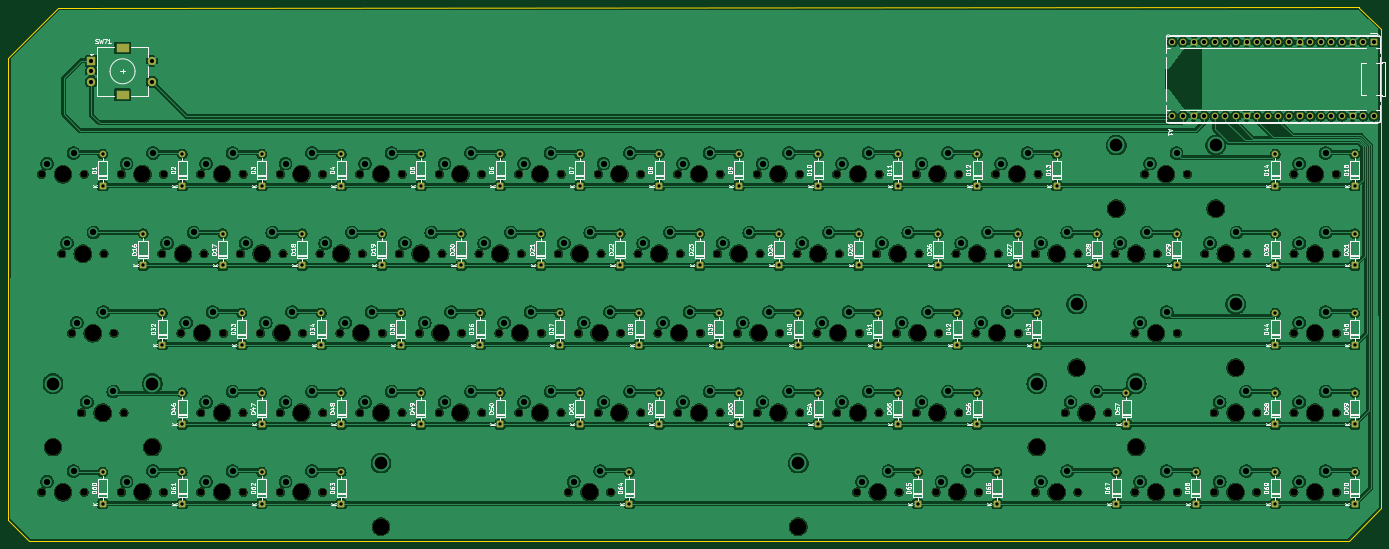
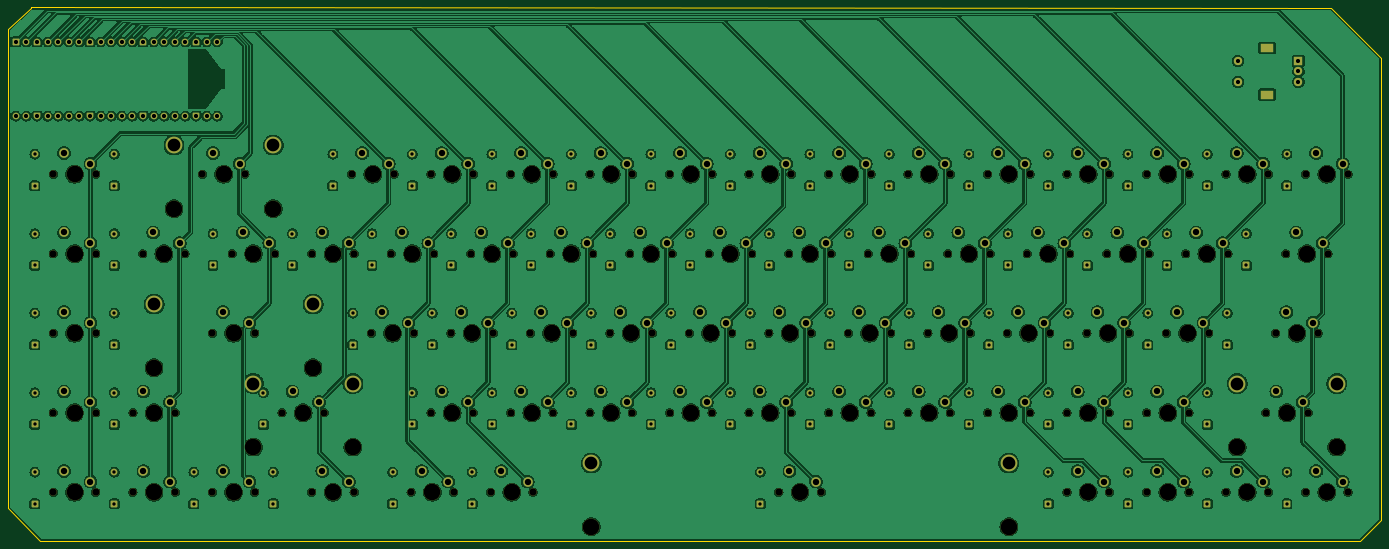
Circuit board: 11 layer files. Board 329.0 x 127.8 mm.
- bottom_copper: keeb-kicad-B_Cu.gbr (921948 bytes)
- bottom_mask: keeb-kicad-B_Mask.gbr (21832 bytes)
- paste: keeb-kicad-B_Paste.gbr (455 bytes)
- bottom_silk: keeb-kicad-B_Silkscreen.gbr (456 bytes)
- outline: keeb-kicad-Edge_Cuts.gbr (941 bytes)
- top_copper: keeb-kicad-F_Cu.gbr (915405 bytes)
- top_mask: keeb-kicad-F_Mask.gbr (17429 bytes)
- paste: keeb-kicad-F_Paste.gbr (455 bytes)
- top_silk: keeb-kicad-F_Silkscreen.gbr (167740 bytes)
- drill: keeb-kicad-NPTH.drl (3699 bytes)
- drill: keeb-kicad-PTH.drl (5948 bytes)

=== bottom_copper: keeb-kicad-B_Cu.gbr (921948 bytes, source omitted) ===
=== bottom_mask: keeb-kicad-B_Mask.gbr (21832 bytes, source omitted) ===
=== paste: keeb-kicad-B_Paste.gbr ===
%TF.GenerationSoftware,KiCad,Pcbnew,10.0.5*%
%TF.CreationDate,2026-08-05T20:02:12-04:00*%
%TF.ProjectId,keeb-kicad,6b656562-2d6b-4696-9361-642e6b696361,rev?*%
%TF.SameCoordinates,Original*%
%TF.FileFunction,Paste,Bot*%
%TF.FilePolarity,Positive*%
%FSLAX46Y46*%
G04 Gerber Fmt 4.6, Leading zero omitted, Abs format (unit mm)*
G04 Created by KiCad (PCBNEW 10.0.5) date 2026-08-05 20:02:12*
%MOMM*%
%LPD*%
G01*
G04 APERTURE LIST*
G04 APERTURE END LIST*
M02*

=== bottom_silk: keeb-kicad-B_Silkscreen.gbr ===
%TF.GenerationSoftware,KiCad,Pcbnew,10.0.5*%
%TF.CreationDate,2026-08-05T20:02:12-04:00*%
%TF.ProjectId,keeb-kicad,6b656562-2d6b-4696-9361-642e6b696361,rev?*%
%TF.SameCoordinates,Original*%
%TF.FileFunction,Legend,Bot*%
%TF.FilePolarity,Positive*%
%FSLAX46Y46*%
G04 Gerber Fmt 4.6, Leading zero omitted, Abs format (unit mm)*
G04 Created by KiCad (PCBNEW 10.0.5) date 2026-08-05 20:02:12*
%MOMM*%
%LPD*%
G01*
G04 APERTURE LIST*
G04 APERTURE END LIST*
M02*

=== outline: keeb-kicad-Edge_Cuts.gbr ===
%TF.GenerationSoftware,KiCad,Pcbnew,10.0.5*%
%TF.CreationDate,2026-08-05T20:02:12-04:00*%
%TF.ProjectId,keeb-kicad,6b656562-2d6b-4696-9361-642e6b696361,rev?*%
%TF.SameCoordinates,Original*%
%TF.FileFunction,Profile,NP*%
%FSLAX46Y46*%
G04 Gerber Fmt 4.6, Leading zero omitted, Abs format (unit mm)*
G04 Created by KiCad (PCBNEW 10.0.5) date 2026-08-05 20:02:12*
%MOMM*%
%LPD*%
G01*
G04 APERTURE LIST*
%TA.AperFunction,Profile*%
%ADD10C,0.050000*%
%TD*%
G04 APERTURE END LIST*
D10*
X-7087500Y-19110000D02*
X304447700Y-19050000D01*
X-7087500Y-19110000D02*
X-19050000Y-31110000D01*
X-19087500Y-141810000D02*
X-19050000Y-31110000D01*
X-14087500Y-146810000D02*
X-19087500Y-141810000D01*
X302212500Y-146810000D02*
X-14087500Y-146810000D01*
X309912500Y-139110000D02*
X302212500Y-146810000D01*
X309912500Y-24110000D02*
X309912500Y-139110000D01*
X304512500Y-19110000D02*
X304447700Y-19050000D01*
X309912500Y-24110000D02*
X304512500Y-19110000D01*
M02*

=== top_copper: keeb-kicad-F_Cu.gbr (915405 bytes, source omitted) ===
=== top_mask: keeb-kicad-F_Mask.gbr (17429 bytes, source omitted) ===
=== paste: keeb-kicad-F_Paste.gbr ===
%TF.GenerationSoftware,KiCad,Pcbnew,10.0.5*%
%TF.CreationDate,2026-08-05T20:02:12-04:00*%
%TF.ProjectId,keeb-kicad,6b656562-2d6b-4696-9361-642e6b696361,rev?*%
%TF.SameCoordinates,Original*%
%TF.FileFunction,Paste,Top*%
%TF.FilePolarity,Positive*%
%FSLAX46Y46*%
G04 Gerber Fmt 4.6, Leading zero omitted, Abs format (unit mm)*
G04 Created by KiCad (PCBNEW 10.0.5) date 2026-08-05 20:02:12*
%MOMM*%
%LPD*%
G01*
G04 APERTURE LIST*
G04 APERTURE END LIST*
M02*

=== top_silk: keeb-kicad-F_Silkscreen.gbr (167740 bytes, source omitted) ===
=== drill: keeb-kicad-NPTH.drl ===
M48
; DRILL file KiCad 10.0.5 date 2026-08-05T20:02:38
; FORMAT={-:-/ absolute / metric / decimal}
; #@! TF.CreationDate,2026-08-05T20:02:38-04:00
; #@! TF.GenerationSoftware,Kicad,Pcbnew,10.0.5
; #@! TF.FileFunction,NonPlated,1,2,NPTH
FMAT,2
METRIC
; #@! TA.AperFunction,NonPlated,NPTH,ComponentDrill
T1C1.750
; #@! TA.AperFunction,NonPlated,NPTH,ComponentDrill
T2C3.988
%
G90
G05
T1
X-11.08Y-59.0
X-11.08Y-135.2
X-6.317Y-78.05
X-3.936Y-97.1
X-1.555Y-116.15
X-0.92Y-59.0
X-0.92Y-135.2
X3.842Y-78.05
X6.224Y-97.1
X7.97Y-59.0
X7.97Y-135.2
X8.605Y-116.15
X17.67Y-78.05
X18.13Y-59.0
X18.13Y-135.2
X22.258Y-97.1
X27.02Y-59.0
X27.02Y-116.15
X27.02Y-135.2
X27.83Y-78.05
X32.417Y-97.1
X36.545Y-78.05
X37.18Y-59.0
X37.18Y-116.15
X37.18Y-135.2
X41.307Y-97.1
X46.07Y-59.0
X46.07Y-116.15
X46.07Y-135.2
X46.705Y-78.05
X51.468Y-97.1
X55.595Y-78.05
X56.23Y-59.0
X56.23Y-116.15
X56.23Y-135.2
X60.357Y-97.1
X65.12Y-59.0
X65.12Y-116.15
X65.755Y-78.05
X70.517Y-97.1
X74.645Y-78.05
X75.28Y-59.0
X75.28Y-116.15
X79.407Y-97.1
X84.17Y-59.0
X84.17Y-116.15
X84.805Y-78.05
X89.567Y-97.1
X93.695Y-78.05
X94.33Y-59.0
X94.33Y-116.15
X98.457Y-97.1
X103.22Y-59.0
X103.22Y-116.15
X103.855Y-78.05
X108.617Y-97.1
X112.745Y-78.05
X113.38Y-59.0
X113.38Y-116.15
X115.126Y-135.2
X117.507Y-97.1
X122.27Y-59.0
X122.27Y-116.15
X122.905Y-78.05
X125.286Y-135.2
X127.667Y-97.1
X131.795Y-78.05
X132.43Y-59.0
X132.43Y-116.15
X136.558Y-97.1
X141.32Y-59.0
X141.32Y-116.15
X141.955Y-78.05
X146.718Y-97.1
X150.845Y-78.05
X151.48Y-59.0
X151.48Y-116.15
X155.607Y-97.1
X160.37Y-59.0
X160.37Y-116.15
X161.005Y-78.05
X165.767Y-97.1
X169.895Y-78.05
X170.53Y-59.0
X170.53Y-116.15
X174.657Y-97.1
X179.42Y-59.0
X179.42Y-116.15
X180.055Y-78.05
X184.183Y-135.2
X184.817Y-97.1
X188.945Y-78.05
X189.58Y-59.0
X189.58Y-116.15
X193.707Y-97.1
X194.343Y-135.2
X198.47Y-59.0
X198.47Y-116.15
X199.105Y-78.05
X203.232Y-135.2
X203.867Y-97.1
X207.995Y-78.05
X208.63Y-59.0
X208.63Y-116.15
X212.757Y-97.1
X213.392Y-135.2
X217.52Y-59.0
X218.155Y-78.05
X222.917Y-97.1
X227.045Y-78.05
X227.045Y-135.2
X227.68Y-59.0
X234.189Y-116.15
X237.205Y-78.05
X237.205Y-135.2
X244.349Y-116.15
X246.095Y-78.05
X250.857Y-97.1
X250.857Y-135.2
X253.239Y-59.0
X256.255Y-78.05
X261.017Y-97.1
X261.017Y-135.2
X263.399Y-59.0
X267.576Y-78.05
X269.907Y-116.15
X269.907Y-135.2
X277.736Y-78.05
X280.067Y-116.15
X280.067Y-135.2
X288.957Y-59.0
X288.957Y-78.05
X288.957Y-97.1
X288.957Y-116.15
X288.957Y-135.2
X299.118Y-59.0
X299.118Y-78.05
X299.118Y-97.1
X299.118Y-116.15
X299.118Y-135.2
T2
X-8.381Y-124.405
X-6.0Y-59.0
X-6.0Y-135.2
X-1.238Y-78.05
X1.144Y-97.1
X3.525Y-116.15
X13.05Y-59.0
X13.05Y-135.2
X15.431Y-124.405
X22.75Y-78.05
X27.337Y-97.1
X32.1Y-59.0
X32.1Y-116.15
X32.1Y-135.2
X41.625Y-78.05
X46.387Y-97.1
X51.15Y-59.0
X51.15Y-116.15
X51.15Y-135.2
X60.675Y-78.05
X65.438Y-97.1
X70.2Y-59.0
X70.2Y-116.15
X70.2Y-143.455
X79.725Y-78.05
X84.487Y-97.1
X89.25Y-59.0
X89.25Y-116.15
X98.775Y-78.05
X103.537Y-97.1
X108.3Y-59.0
X108.3Y-116.15
X117.825Y-78.05
X120.206Y-135.2
X122.587Y-97.1
X127.35Y-59.0
X127.35Y-116.15
X136.875Y-78.05
X141.637Y-97.1
X146.4Y-59.0
X146.4Y-116.15
X155.925Y-78.05
X160.688Y-97.1
X165.45Y-59.0
X165.45Y-116.15
X170.213Y-143.455
X174.975Y-78.05
X179.737Y-97.1
X184.5Y-59.0
X184.5Y-116.15
X189.262Y-135.2
X194.025Y-78.05
X198.787Y-97.1
X203.55Y-59.0
X203.55Y-116.15
X208.312Y-135.2
X213.075Y-78.05
X217.837Y-97.1
X222.6Y-59.0
X227.362Y-124.405
X232.125Y-78.05
X232.125Y-135.2
X236.887Y-105.355
X239.269Y-116.15
X246.412Y-67.255
X251.175Y-78.05
X251.175Y-124.405
X255.938Y-97.1
X255.938Y-135.2
X258.319Y-59.0
X270.225Y-67.255
X272.656Y-78.05
X274.988Y-105.355
X274.988Y-116.15
X274.988Y-135.2
X294.037Y-59.0
X294.037Y-78.05
X294.037Y-97.1
X294.037Y-116.15
X294.037Y-135.2
M30

=== drill: keeb-kicad-PTH.drl (5948 bytes, source omitted) ===
